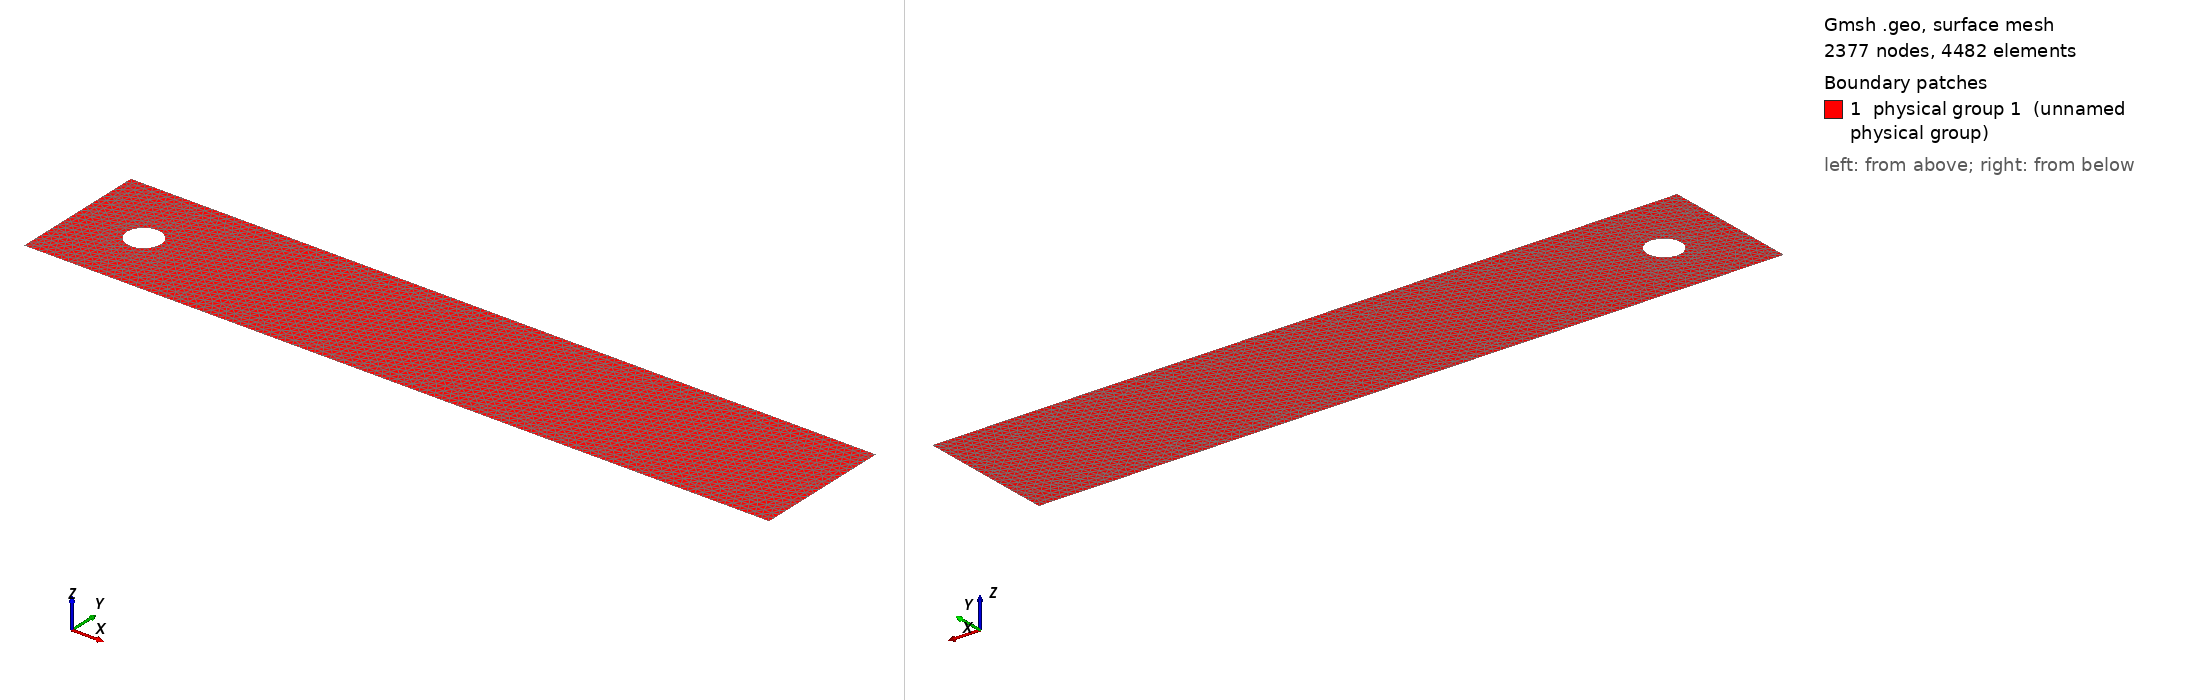

Gmsh geometry script, surface-meshed: 2377 nodes, 4482 surface elements. Boundary patches (legend numbers): 1 physical group 1 (unnamed physical group). Left view from above one corner, right view from below the opposite corner. Legend entries are the model's physical surfaces. The drawing asked Gmsh for element sizes between 1% and 20% of the model's largest extent; the script's own settings can give other sizes.

=== box_cylinder_2d.geo (drawn) ===
//

// change lf:
// lf = 0.02;
//lf = 0.01;
lf = 0.005;
//lf = 0.0025;
//lf = 0.00125;
mc = 0.01;

// inner circle:
Point(1) = {0.2,0.2,0,mc};
Point(2) = {0.25,0.2,0,lf};
Point(3) = {0.2,0.25,0,lf};
Point(4) = {0.15,0.2,0,lf};
Point(5) = {0.2,0.15,0,lf};
Circle(1) = {2,1,3};
Line(101) = {1,2};
Circle(2) = {3,1,4};
Line(102) = {1,3};
Circle(3) = {4,1,5};
Line(103) = {1,4};
Circle(4) = {5,1,2};
Line(104) = {1,5};
Line Loop(1) = {101, 1, -102};
Line Loop(2) = {102, 2, -103};
Line Loop(3) = {103, 3, -104};
Line Loop(4) = {104, 4, -101};
Line Loop(105) = {2, 3, 4, 1};

// box points:
Point (6) = {0, 0, 0, lf};
Point (7) = {2.2, 0, 0, lf};
Point (8) = {2.2, 0.41, 0, lf};
Point (9) = {0, 0.41, 0, lf};
Line (5) = {9, 6};
Line (6) = {9, 8};
Line (7) = {6, 7};
Line (8) = {8, 7};
Line Loop (10) = {6, 8, -7, -5};
// Box surface:
Plane Surface(107) = {10, 105};

// Physical IDs:
//front/inlet:
Physical Line(1) = {5};
//top and bottom
Physical Line(2) = {6, 7};
//back/outlet:
Physical Line(3) = {8};
// Cylinder:
Physical Line(4) = {1, 2, 3, 4};
// Surface
Physical Surface(1) = {107};
